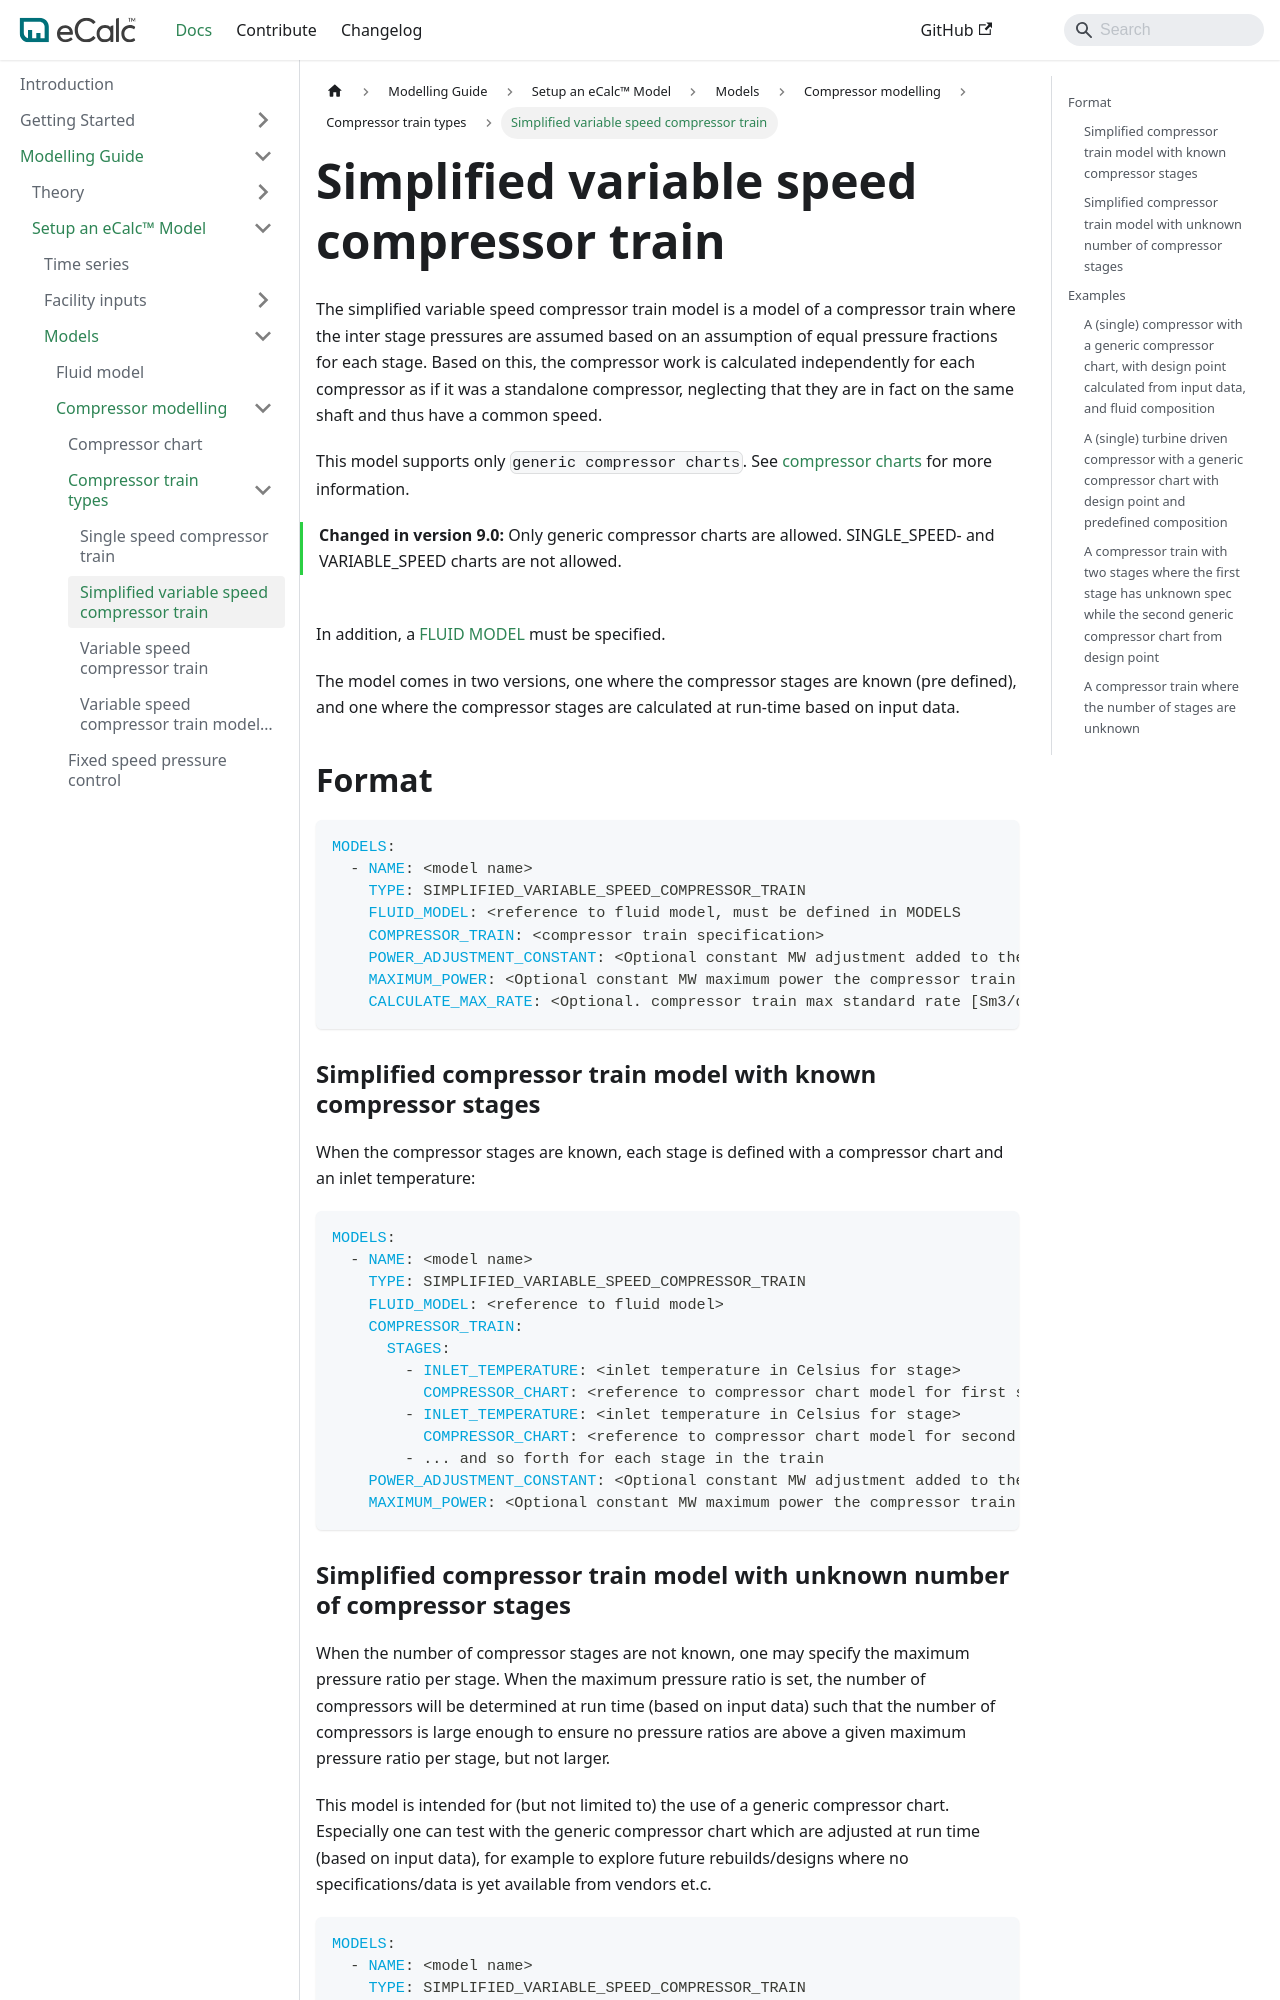

repository: equinor/ecalc · page: v15.7/docs/about/modelling/setup/models/compressor_modelling/compressor_models_types/simplified_variable_speed_compressor_train_model/index.html · generator: docusaurus

---
title: Simplified variable speed compressor train
sidebar_position: 2
---

The simplified variable speed compressor train model is a model of a compressor train where the inter stage pressures
are assumed based on an assumption of equal pressure fractions for each stage. Based on this, the compressor work is
calculated independently for each compressor as if it was a standalone compressor, neglecting that they are in fact on
the same shaft and thus have a common speed.

This model supports only 
`generic compressor charts`. See [compressor charts](/about/modelling/setup/models/compressor_modelling/compressor_charts/index.md) for more information. 

<span className="changed-from-version">
**Changed in version 9.0:** Only generic compressor charts are allowed. SINGLE_SPEED- and VARIABLE_SPEED charts are not allowed.
</span>
<br/>

In addition, a [FLUID MODEL](/about/modelling/setup/models/fluid_model.md) must be specified.

The model comes in two versions, one where the compressor stages are known (pre defined), and one where the compressor
stages are calculated at run-time based on input data.

## Format {/* #format */}

~~~~~~~~yaml
MODELS:
  - NAME: <model name>
    TYPE: SIMPLIFIED_VARIABLE_SPEED_COMPRESSOR_TRAIN
    FLUID_MODEL: <reference to fluid model, must be defined in MODELS
    COMPRESSOR_TRAIN: <compressor train specification>
    POWER_ADJUSTMENT_CONSTANT: <Optional constant MW adjustment added to the model>
    MAXIMUM_POWER: <Optional constant MW maximum power the compressor train can require>
    CALCULATE_MAX_RATE: <Optional. compressor train max standard rate [Sm3/day] in result if set to true. Default false. Use with caution. This will increase runtime significantly. >
~~~~~~~~

### Simplified compressor train model with known compressor stages {/* #simplified-compressor-train-model-with-known-compressor-stages */}
When the compressor stages are known, each stage is defined with a compressor chart and an inlet temperature:

~~~~~~~~yaml
MODELS:
  - NAME: <model name>
    TYPE: SIMPLIFIED_VARIABLE_SPEED_COMPRESSOR_TRAIN
    FLUID_MODEL: <reference to fluid model>
    COMPRESSOR_TRAIN:
      STAGES:
        - INLET_TEMPERATURE: <inlet temperature in Celsius for stage>
          COMPRESSOR_CHART: <reference to compressor chart model for first stage, must be defined in MODELS or FACILITY_INPUTS>
        - INLET_TEMPERATURE: <inlet temperature in Celsius for stage>
          COMPRESSOR_CHART: <reference to compressor chart model for second stage, must be defined in MODELS or FACILITY_INPUTS>
        - ... and so forth for each stage in the train
    POWER_ADJUSTMENT_CONSTANT: <Optional constant MW adjustment added to the model>
    MAXIMUM_POWER: <Optional constant MW maximum power the compressor train can require>
~~~~~~~~
